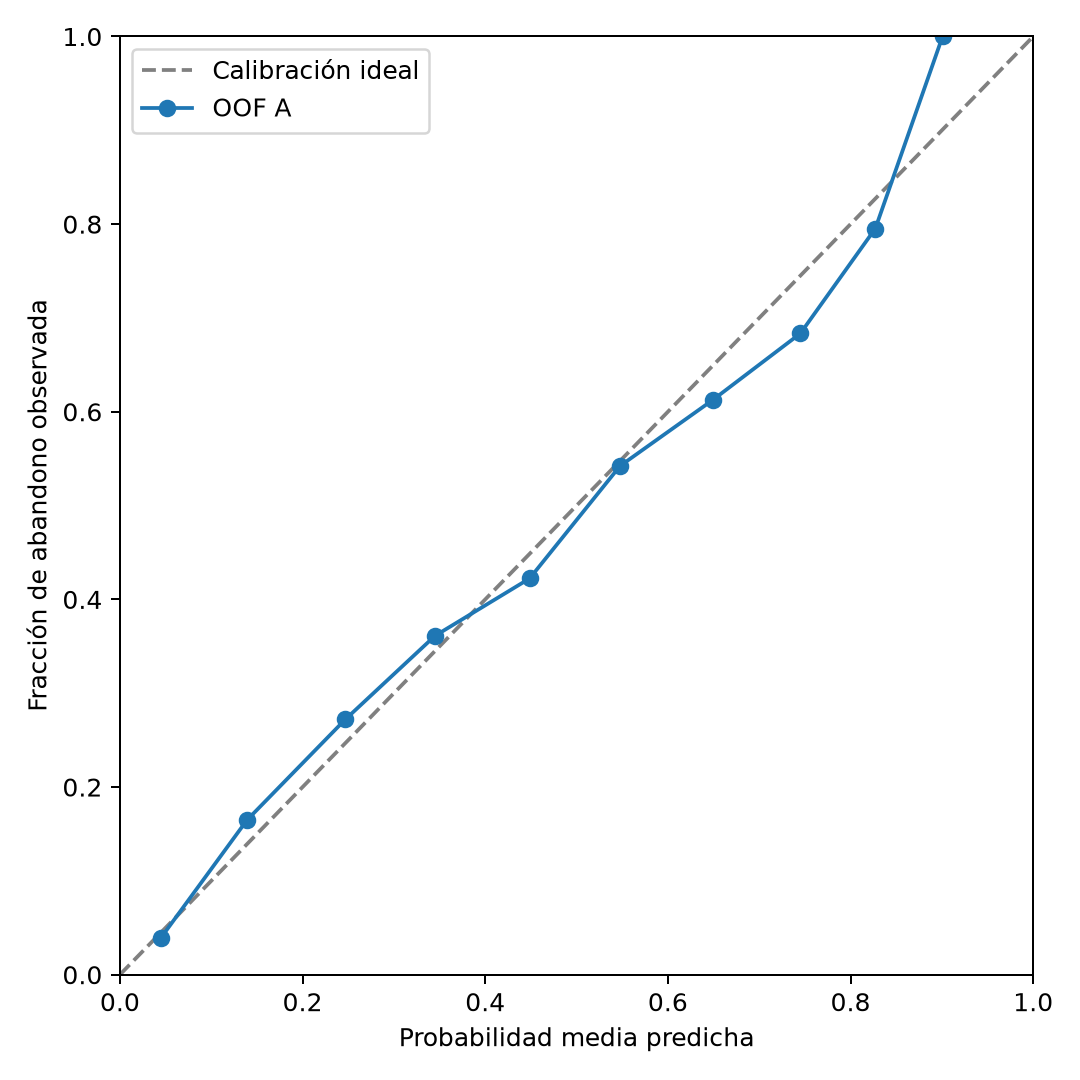

The data file committed next to this chart (first rows):
limite_inferior, limite_superior, personas, probabilidad_media, tasa_observada, error_absoluto
0.0, 0.1, 39355, 0.04455, 0.03883, 0.005721
0.1, 0.2, 9124, 0.1392, 0.1648, 0.02566
0.2, 0.3, 4099, 0.2467, 0.272, 0.0253
0.3, 0.4, 2597, 0.345, 0.3612, 0.01618
0.4, 0.5, 1757, 0.4486, 0.4223, 0.02627
0.5, 0.6, 1505, 0.5476, 0.5422, 0.00537
0.6, 0.7, 1120, 0.649, 0.6125, 0.03654
0.7, 0.8, 891, 0.7451, 0.6835, 0.06156
0.8, 0.9, 215, 0.8272, 0.7953, 0.03181
0.9, 1.0, 1, 0.9007, 1.0, 0.09925
